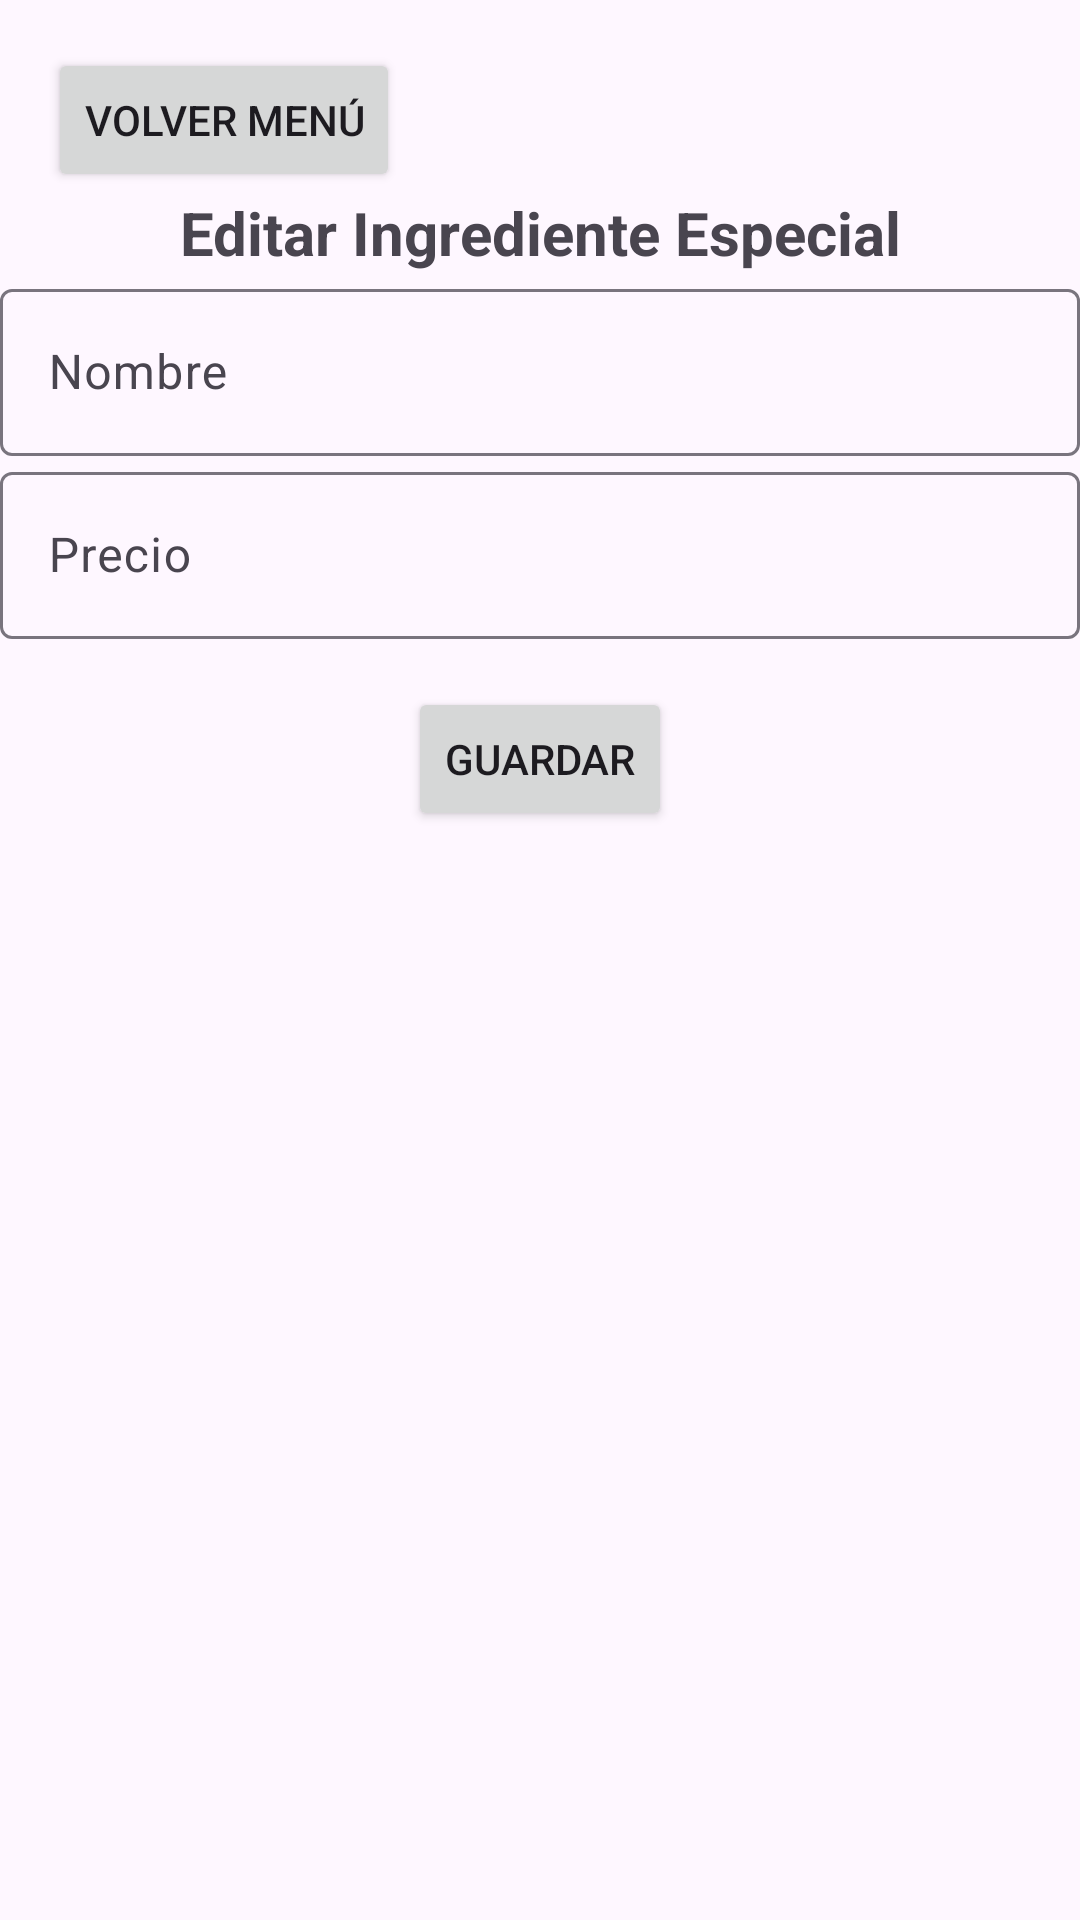

Android layout source for this screen:
<!-- AndroidManifest.xml: application theme Theme.Ordereats -->
<!-- res/layout/activity_actualiza_ingrediente_especial.xml -->
<?xml version="1.0" encoding="utf-8"?>
<androidx.constraintlayout.widget.ConstraintLayout xmlns:android="http://schemas.android.com/apk/res/android"
xmlns:app="http://schemas.android.com/apk/res-auto"
xmlns:tools="http://schemas.android.com/tools"
android:layout_width="match_parent"
android:layout_height="match_parent"
tools:context=".ActualizaIngredienteEspecialActivity">

<Button
    android:id="@+id/buttonRegresar"
    android:layout_width="wrap_content"
    android:layout_height="wrap_content"
    android:onClick="volverInicio"
    android:text="Volver menú"
    app:layout_constraintTop_toTopOf="parent"
    app:layout_constraintStart_toStartOf="parent"
    android:layout_marginTop="16dp"
    android:layout_marginStart="16dp" />

<TextView
    android:id="@+id/text_titulo"
    android:layout_width="wrap_content"
    android:layout_height="wrap_content"
    android:text="Editar Ingrediente Especial"
    android:textSize="20sp"
    android:textStyle="bold"
    android:layout_marginBottom="16dp"
    app:layout_constraintTop_toBottomOf="@+id/buttonRegresar"
    app:layout_constraintStart_toStartOf="parent"
    app:layout_constraintEnd_toEndOf="parent"
    app:layout_constraintHorizontal_bias="0.5" />

<com.google.android.material.textfield.TextInputLayout
    android:id="@+id/edit_nombre_layout"
    android:layout_width="0dp"
    android:layout_height="wrap_content"
    app:layout_constraintTop_toBottomOf="@+id/text_titulo"
    app:layout_constraintStart_toStartOf="parent"
    app:layout_constraintEnd_toEndOf="parent">

    <com.google.android.material.textfield.TextInputEditText
        android:id="@+id/edit_nombre"
        android:layout_width="match_parent"
        android:layout_height="wrap_content"
        android:hint="Nombre" />

</com.google.android.material.textfield.TextInputLayout>

<com.google.android.material.textfield.TextInputLayout
    android:id="@+id/edit_precio_layout"
    android:layout_width="0dp"
    android:layout_height="wrap_content"
    app:layout_constraintTop_toBottomOf="@+id/edit_nombre_layout"
    app:layout_constraintStart_toStartOf="parent"
    app:layout_constraintEnd_toEndOf="parent">

    <com.google.android.material.textfield.TextInputEditText
        android:id="@+id/edit_precio"
        android:layout_width="match_parent"
        android:layout_height="wrap_content"
        android:hint="Precio"
        android:inputType="numberDecimal" />

</com.google.android.material.textfield.TextInputLayout>

<Button
    android:id="@+id/btn_guardar"
    android:layout_width="wrap_content"
    android:layout_height="wrap_content"
    android:text="Guardar"
    android:layout_marginTop="16dp"
    app:layout_constraintTop_toBottomOf="@+id/edit_precio_layout"
    app:layout_constraintStart_toStartOf="parent"
    app:layout_constraintEnd_toEndOf="parent" />

</androidx.constraintlayout.widget.ConstraintLayout>
<!-- resources referenced by this layout -->
<resources>
  <style name="Theme.Ordereats" parent="Base.Theme.Ordereats" />
  <style name="Base.Theme.Ordereats" parent="Theme.Material3.DayNight.NoActionBar">
          
          
      </style>
</resources>
